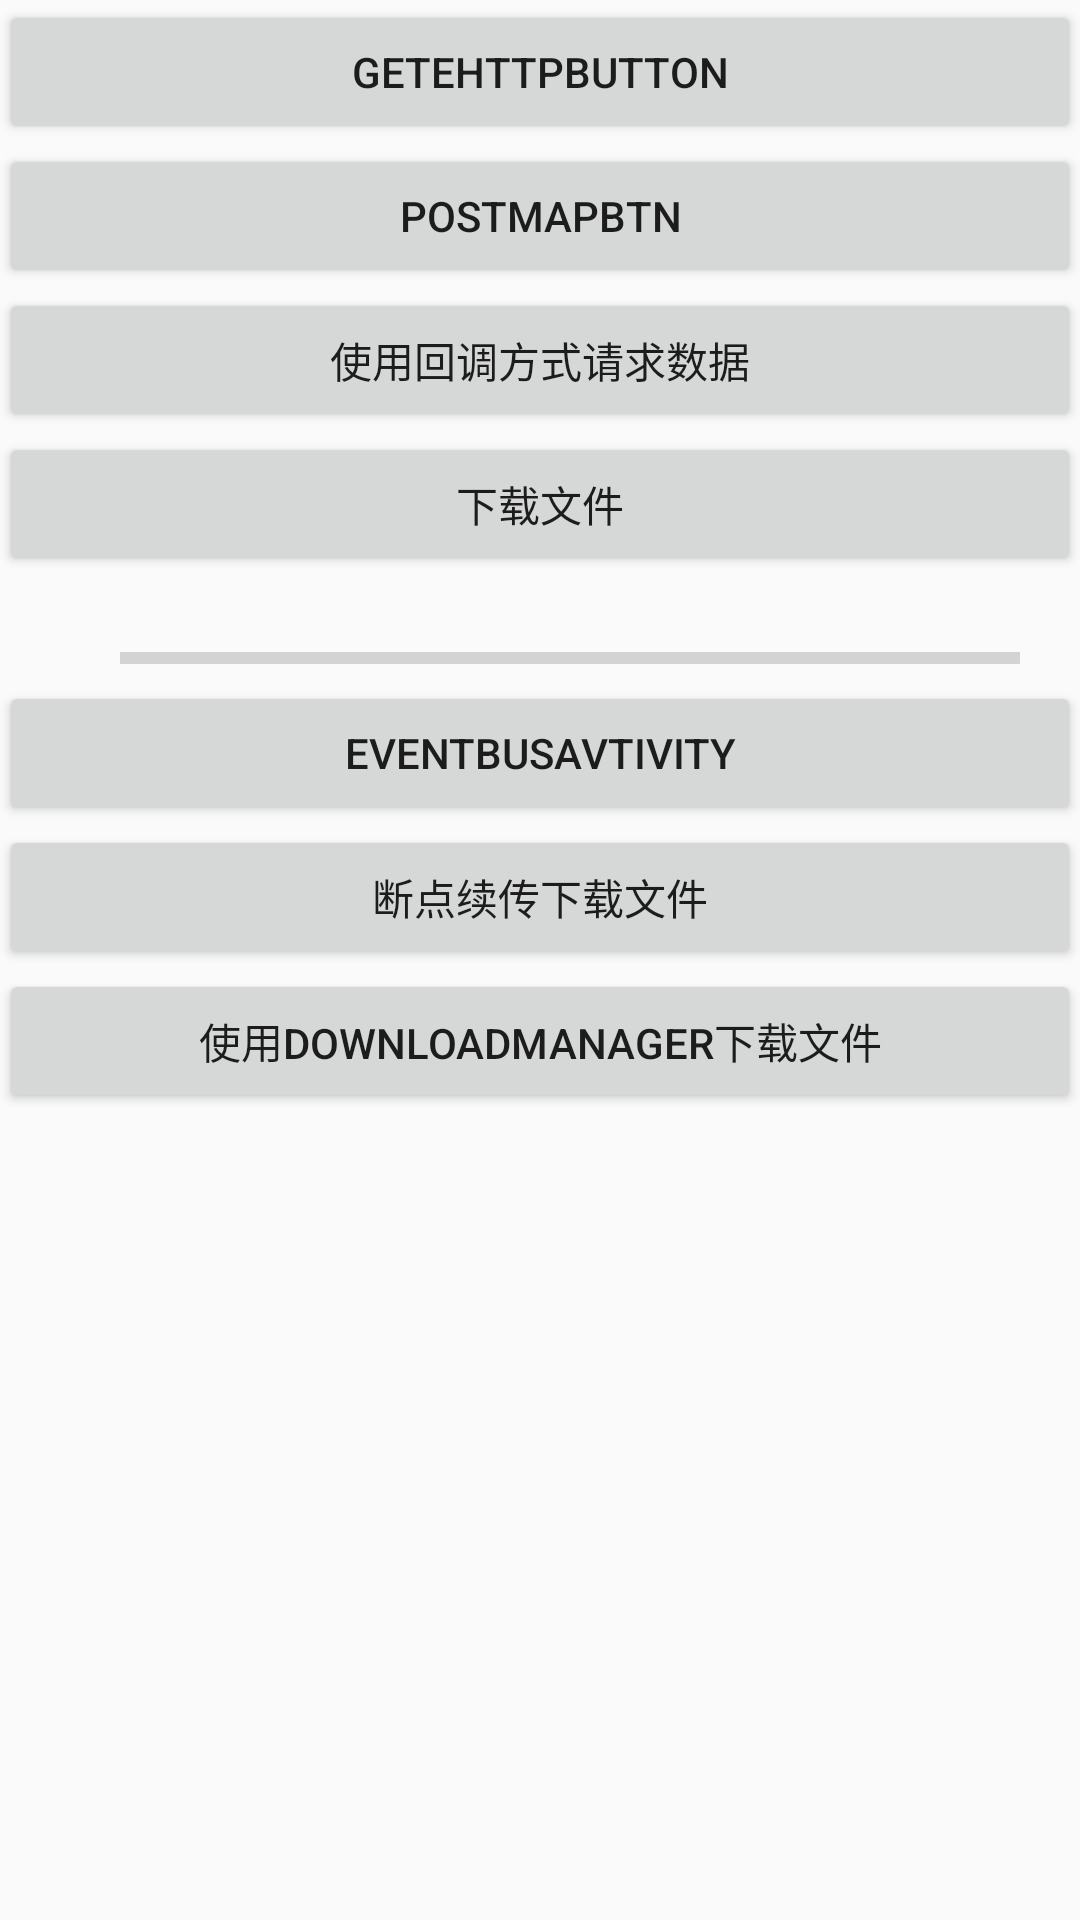

Layout XML and referenced resources for this Android screen:
<!-- AndroidManifest.xml: application theme AppTheme -->
<!-- res/layout/activity_main.xml -->
<?xml version="1.0" encoding="utf-8"?>
<ScrollView xmlns:android="http://schemas.android.com/apk/res/android"
    xmlns:tools="http://schemas.android.com/tools"
    android:layout_width="match_parent"
    android:layout_height="match_parent">

    <LinearLayout
        android:id="@+id/activity_main"
        android:layout_width="match_parent"
        android:layout_height="match_parent"
        android:orientation="vertical"
        android:paddingBottom="@dimen/activity_vertical_margin"
        android:paddingLeft="@dimen/activity_horizontal_margin"
        android:paddingRight="@dimen/activity_horizontal_margin"
        android:paddingTop="@dimen/activity_vertical_margin"
        tools:context="com.example.zhang.okhttpdemo.activity.MainActivity">

        <Button
            android:id="@+id/getHttpBtn"
            android:layout_width="match_parent"
            android:layout_height="wrap_content"
            android:text="@string/getehttpbutton" />

        <Button
            android:id="@+id/postMapBtn"
            android:layout_width="match_parent"
            android:layout_height="wrap_content"
            android:text="@string/postmapbtn" />

        <Button
            android:id="@+id/postMap2Btn"
            android:layout_width="match_parent"
            android:layout_height="wrap_content"
            android:text="使用回调方式请求数据" />

        <Button
            android:id="@+id/downLoadBtn"
            android:layout_width="match_parent"
            android:layout_height="wrap_content"
            android:text="下载文件" />

        <ProgressBar
            android:id="@+id/progressBar"
            style="@style/Widget.AppCompat.ProgressBar.Horizontal"
            android:layout_width="300dp"
            android:layout_height="15dp"
            android:layout_gravity="center"
            android:layout_marginLeft="10dp"
            android:layout_marginTop="20dp" />

        <Button
            android:id="@+id/eventBtn"
            android:layout_width="match_parent"
            android:layout_height="wrap_content"
            android:text="EventBusAvtivity" />

        <Button
            android:id="@+id/brokePointBtn"
            android:layout_width="match_parent"
            android:layout_height="wrap_content"
            android:text="断点续传下载文件" />

        <Button
            android:id="@+id/downManagerBtn"
            android:layout_width="match_parent"
            android:layout_height="wrap_content"
            android:text="使用DownLoadManager下载文件" />

    </LinearLayout>
</ScrollView>
<!-- resources referenced by this layout -->
<resources>
  <string name="getehttpbutton">geteHttpButton</string>
  <string name="postmapbtn">postMapBtn</string>
  <style name="AppTheme" parent="Theme.AppCompat.Light.DarkActionBar">
          
          <item name="colorPrimary">@color/colorPrimary</item>
          <item name="colorPrimaryDark">@color/colorPrimaryDark</item>
          <item name="colorAccent">@color/colorAccent</item>
      </style>
  <!-- not gathered from this repository: default colours our renderer supplied (Android Studio template values) -->
  <color name="colorPrimary">#FF6200EE</color>
  <color name="colorPrimaryDark">#FF3700B3</color>
  <color name="colorAccent">#FF03DAC5</color>
</resources>
